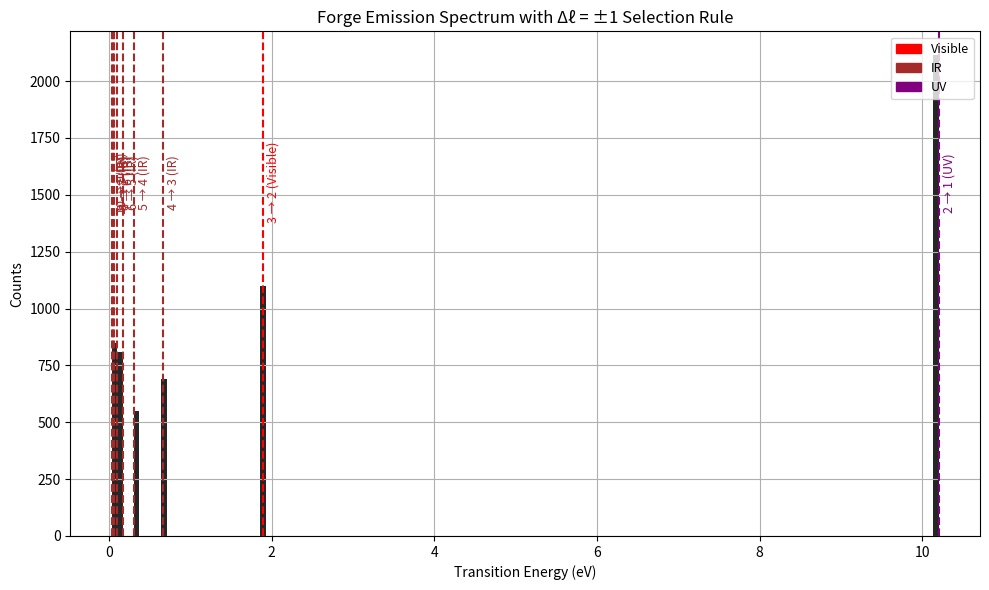
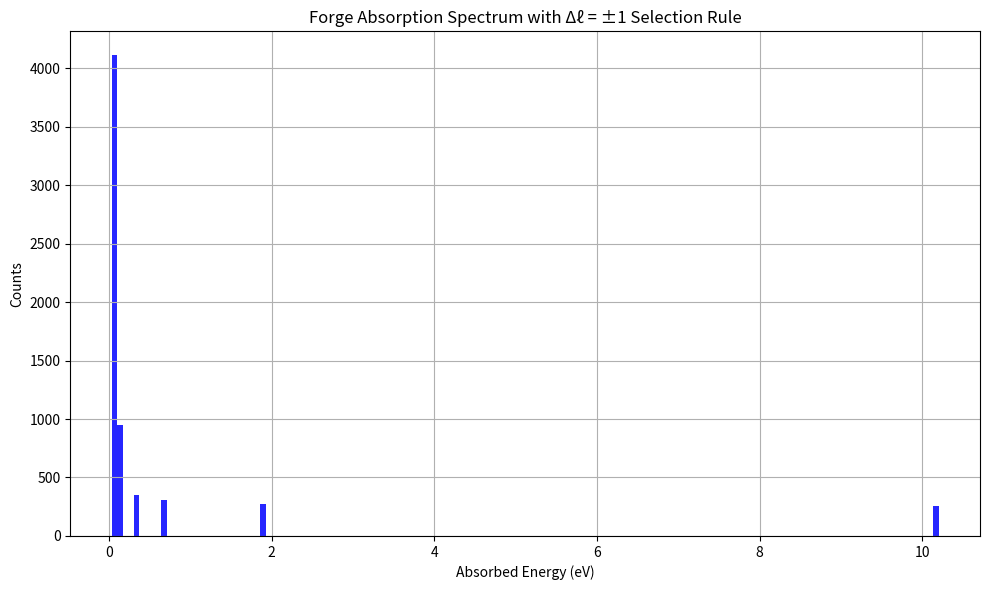

Here is the Python script that generated these plots, in order:
import numpy as np
import matplotlib.pyplot as plt
import matplotlib.patches as mpatches
import random

# Constants
h = 6.62607015e-34  # Planck (J·s)
c = 299792458       # speed of light (m/s)
eV = 1.60218e-19    # 1 eV in J

def energy_to_wavelength_nm(energy_ev):
    """Convert energy in eV to wavelength in nm"""
    return (h * c / (energy_ev * eV)) * 1e9

def wavelength_to_color(wavelength_nm):
    """Return color based on wavelength category"""
    if wavelength_nm < 400:
        return "purple", "UV"
    elif 400 <= wavelength_nm <= 700:
        return "red", "Visible"
    else:
        return "brown", "IR"

def simulate_transitions(n_max=10, trials=20000):
    transitions = {}
    for _ in range(trials):
        n = random.randint(2, n_max)
        m_choices = [i for i in range(1, n)]
        m = random.choice(m_choices)
        delta_l = abs((n - 1) - (m - 1))
        if delta_l == 1:
            E_n = -13.6 / n**2
            E_m = -13.6 / m**2
            delta_E = abs(E_n - E_m)
            label = f"{n} → {m}"
            transitions.setdefault(label, []).append(delta_E)
    return transitions

def plot_transitions(transitions):
    # Flatten all energies for histogram
    all_energies = [e for lst in transitions.values() for e in lst]

    plt.figure(figsize=(10, 6))
    plt.hist(all_energies, bins=150, color="black", alpha=0.85)
    plt.title("Forge Emission Spectrum with Δℓ = ±1 Selection Rule")
    plt.xlabel("Transition Energy (eV)")
    plt.ylabel("Counts")
    plt.grid(True)

    legend_patches = {}
    for label, energies in transitions.items():
        if not energies:
            continue
        avg_E = np.mean(energies)
        wl = energy_to_wavelength_nm(avg_E)
        color, category = wavelength_to_color(wl)
        plt.axvline(x=avg_E, color=color, linestyle='--', linewidth=1.5)
        plt.text(avg_E + 0.05, plt.ylim()[1] * 0.7, f"{label} ({category})",
                 rotation=90, verticalalignment='center', color=color, fontsize=9)
        legend_patches[category] = mpatches.Patch(color=color, label=category)

    # Show legend
    plt.legend(handles=legend_patches.values(), loc='upper right', fontsize=9)
    plt.tight_layout()
    plt.show()

# Run everything
transitions = simulate_transitions(n_max=10, trials=20000)
plot_transitions(transitions)

def simulate_absorption_spectrum(n_max=10, trials=20000, energy_resolution=0.01):
    allowed_transitions = []
    for _ in range(trials):
        m = random.randint(1, n_max - 1)
        n_choices = [i for i in range(m + 1, n_max + 1)]
        n = random.choice(n_choices)
        delta_l = abs((n - 1) - (m - 1))
        if delta_l == 1:
            E_m = -13.6 / m**2
            E_n = -13.6 / n**2
            delta_E = abs(E_n - E_m)
            allowed_transitions.append(delta_E)
    return allowed_transitions

# Simulate absorption under Forge constraints
absorbed_energies = simulate_absorption_spectrum()

# Plot the absorption spectrum
plt.figure(figsize=(10, 6))
plt.hist(absorbed_energies, bins=150, color="blue", alpha=0.85)
plt.title("Forge Absorption Spectrum with Δℓ = ±1 Selection Rule")
plt.xlabel("Absorbed Energy (eV)")
plt.ylabel("Counts")
plt.grid(True)
plt.tight_layout()
plt.show()